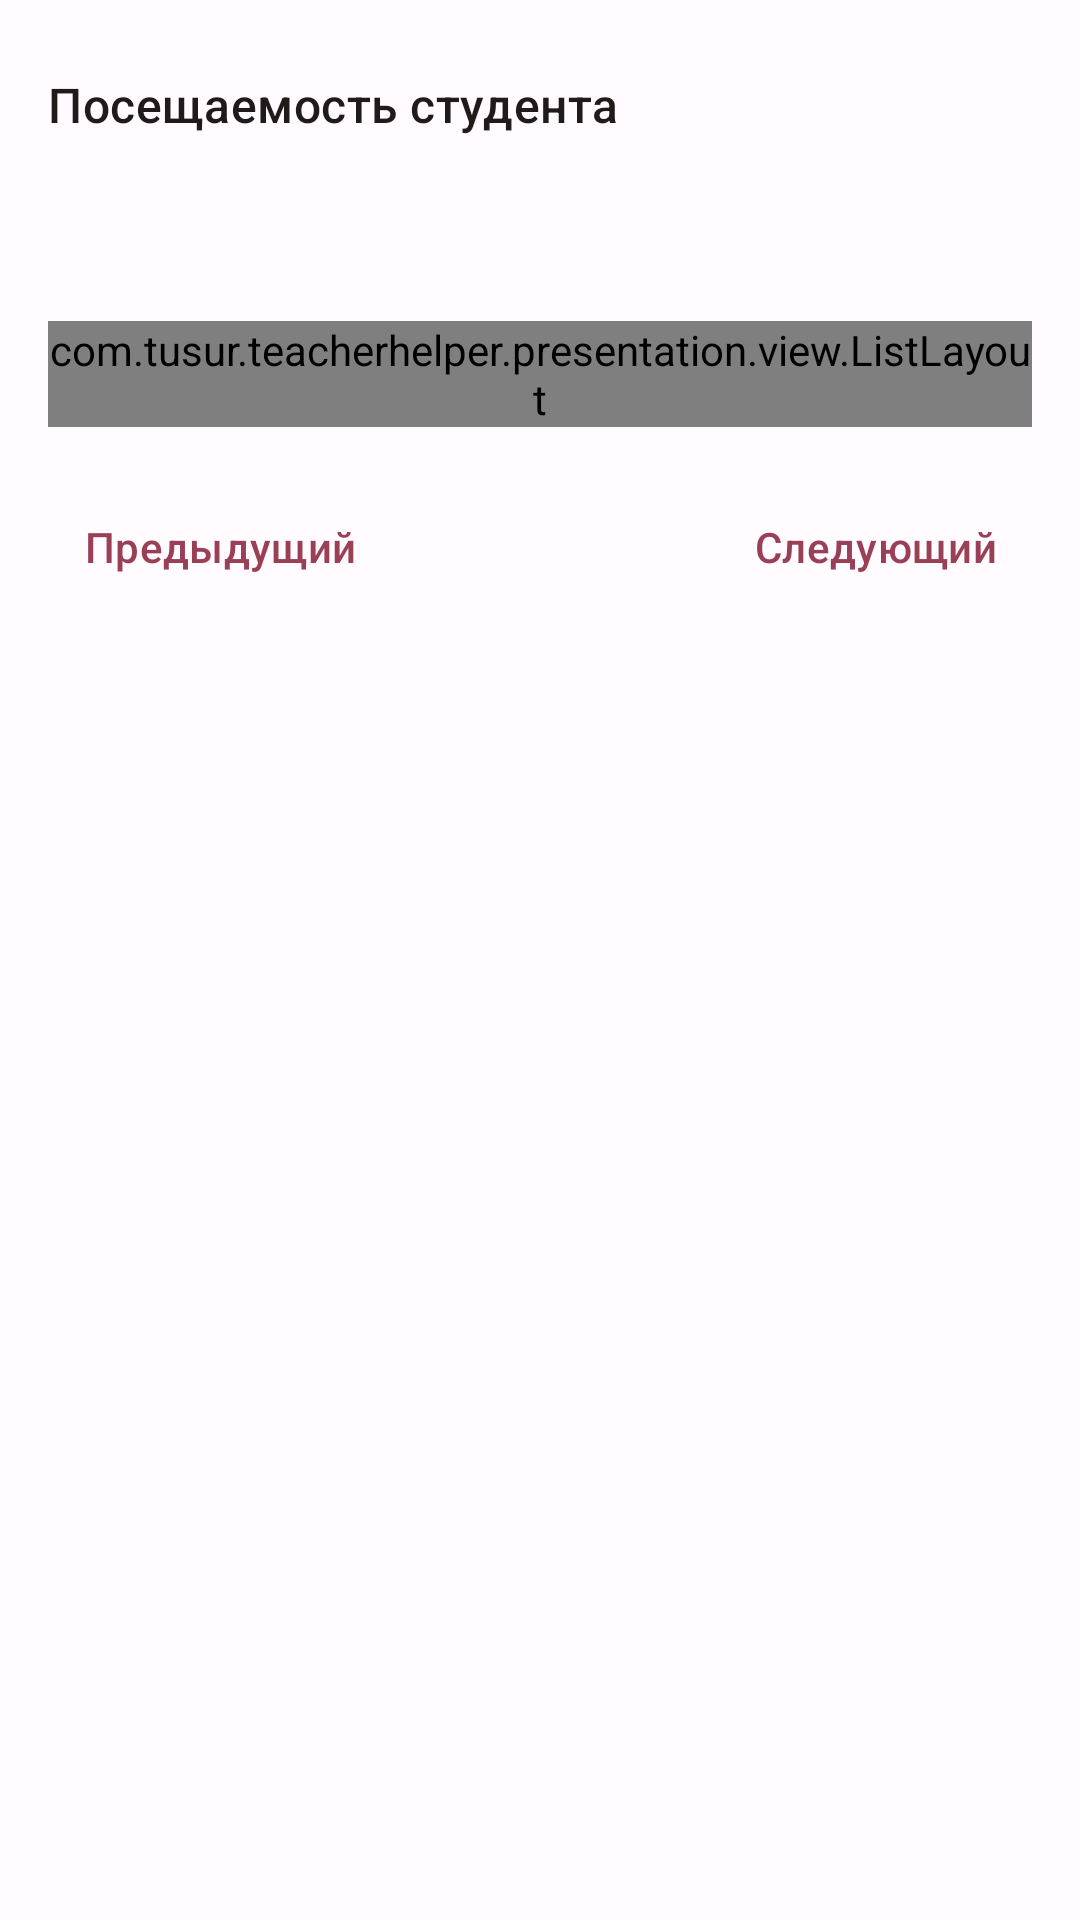

Layout XML and referenced resources for this Android screen:
<!-- AndroidManifest.xml: application theme Theme.TeacherHelper -->
<!-- res/layout/bottom_sheet_attendance.xml -->
<?xml version="1.0" encoding="utf-8"?>
<androidx.constraintlayout.widget.ConstraintLayout xmlns:android="http://schemas.android.com/apk/res/android"
    xmlns:app="http://schemas.android.com/apk/res-auto"
    xmlns:tools="http://schemas.android.com/tools"
    android:layout_width="match_parent"
    android:layout_height="match_parent"
    android:paddingLeft="@dimen/fragment_horizontal_margin"
    android:paddingTop="@dimen/bottom_sheet_top_margin"
    android:paddingRight="@dimen/fragment_horizontal_margin">

    <TextView
        android:id="@+id/title"
        style="?attr/textAppearanceTitleMedium"
        android:layout_width="match_parent"
        android:layout_height="wrap_content"
        android:text="@string/dialog_attendance_title"
        android:textColor="?attr/colorOnSurface"
        app:layout_constraintEnd_toEndOf="parent"
        app:layout_constraintStart_toStartOf="parent"
        app:layout_constraintTop_toTopOf="parent" />

    <TextView
        android:id="@+id/headline"
        style="?attr/textAppearanceTitleLarge"
        android:layout_width="match_parent"
        android:layout_height="wrap_content"
        android:layout_marginTop="@dimen/default_content_margin"
        android:textColor="?attr/colorOnSurface"
        app:layout_constraintEnd_toEndOf="parent"
        app:layout_constraintStart_toStartOf="parent"
        app:layout_constraintTop_toBottomOf="@id/title"
        tools:text="Ершов Михаил Владимирович" />

    <com.tusur.teacherhelper.presentation.view.ListLayout
        android:id="@+id/list_layout"
        android:layout_width="match_parent"
        android:layout_height="wrap_content"
        android:layout_marginTop="@dimen/default_content_margin"
        app:layout_constraintEnd_toEndOf="parent"
        app:layout_constraintStart_toStartOf="parent"
        app:layout_constraintTop_toBottomOf="@+id/headline">

        <com.tusur.teacherhelper.presentation.view.ListItemView
            android:id="@+id/present_item"
            android:layout_width="match_parent"
            android:layout_height="@dimen/default_list_item_height"
            app:leadingComponent="radioButton"
            app:title="@string/attendance_present"
            app:trailingComponent="icon"
            app:trailingDrawable="@drawable/ic_add_24" />

        <com.tusur.teacherhelper.presentation.view.ListItemView
            android:id="@+id/excused_item"
            android:layout_width="match_parent"
            android:layout_height="@dimen/default_list_item_height"
            app:leadingComponent="radioButton"
            app:title="@string/attendance_excused"
            app:trailingComponent="icon"
            app:trailingDrawable="@drawable/ic_minus_24" />

        <com.tusur.teacherhelper.presentation.view.ListItemView
            android:id="@+id/absent_item"
            android:layout_width="match_parent"
            android:layout_height="@dimen/default_list_item_height"
            app:isErrorColor="true"
            app:leadingComponent="radioButton"
            app:title="@string/attendance_absent"
            app:trailingComponent="icon"
            app:trailingDrawable="@drawable/ic_absent_24" />

    </com.tusur.teacherhelper.presentation.view.ListLayout>

    <com.google.android.material.button.MaterialButton
        android:id="@+id/prev_button"
        style="@style/Widget.Material3.Button.TextButton"
        android:layout_width="wrap_content"
        android:layout_height="wrap_content"
        android:text="@string/prev_student_button"
        app:layout_constraintBottom_toBottomOf="@+id/next_button"
        app:layout_constraintStart_toStartOf="parent"
        app:layout_constraintTop_toTopOf="@+id/next_button" />

    <com.google.android.material.button.MaterialButton
        android:id="@+id/next_button"
        style="@style/Widget.Material3.Button.TextButton"
        android:layout_width="wrap_content"
        android:layout_height="wrap_content"
        android:layout_marginTop="@dimen/default_content_margin"
        android:text="@string/next_student_button"
        app:layout_constraintEnd_toEndOf="parent"
        app:layout_constraintTop_toBottomOf="@+id/list_layout" />

</androidx.constraintlayout.widget.ConstraintLayout>
<!-- resources referenced by this layout -->
<resources>
  <dimen name="bottom_sheet_top_margin">24dp</dimen>
  <dimen name="default_content_margin">16dp</dimen>
  <dimen name="default_list_item_height">56dp</dimen>
  <dimen name="fragment_horizontal_margin">16dp</dimen>
  <!-- drawable ic_absent_24 (drawable) -->
  <vector xmlns:android="http://schemas.android.com/apk/res/android"
      android:width="24dp"
      android:height="24dp"
      android:viewportWidth="24"
      android:viewportHeight="24">
      <path
          android:fillColor="?attr/colorError"
          android:pathData="M15,11H9V6H7V18H9V13H15V18H17V6H15V11Z" />
  </vector>
  <!-- drawable ic_minus_24 (drawable) -->
  <vector xmlns:android="http://schemas.android.com/apk/res/android"
      android:width="24dp"
      android:height="24dp"
      android:tint="?attr/colorOnSurface"
      android:viewportWidth="24"
      android:viewportHeight="24">
  
      <path
          android:fillColor="@android:color/white"
          android:pathData="M19,13H5v-2h14v2z" />
  
  </vector>
  <string name="attendance_absent">Отсутствует</string>
  <string name="attendance_excused">Отсутствует (уваж. причина)</string>
  <string name="attendance_present">Присутствует</string>
  <string name="dialog_attendance_title">Посещаемость студента</string>
  <string name="next_student_button">Следующий</string>
  <string name="prev_student_button">Предыдущий</string>
  <style name="Theme.TeacherHelper" parent="Base.Theme.TeacherHelper" />
  <color name="md_theme_light_primary">#9A4056</color>
  <color name="md_theme_light_onPrimary">#FFFFFF</color>
  <color name="md_theme_light_primaryContainer">#FFD9DE</color>
  <color name="md_theme_light_onPrimaryContainer">#3F0016</color>
  <color name="md_theme_light_secondary">#A93342</color>
  <color name="md_theme_light_onSecondary">#FFFFFF</color>
  <color name="md_theme_light_secondaryContainer">#FFDADA</color>
  <color name="md_theme_light_onSecondaryContainer">#40000C</color>
  <color name="md_theme_light_tertiary">#9C423B</color>
  <color name="md_theme_light_onTertiary">#FFFFFF</color>
  <color name="md_theme_light_tertiaryContainer">#FFDAD6</color>
  <color name="md_theme_light_onTertiaryContainer">#410003</color>
  <color name="md_theme_light_error">#BA1A1A</color>
  <color name="md_theme_light_errorContainer">#FFDAD6</color>
  <color name="md_theme_light_onError">#FFFFFF</color>
  <color name="md_theme_light_onErrorContainer">#410002</color>
  <color name="md_theme_light_background">#FFFBFF</color>
  <color name="md_theme_light_onBackground">#201A1B</color>
  <color name="md_theme_light_surface">#FFFBFF</color>
  <color name="md_theme_light_onSurface">#201A1B</color>
  <color name="md_theme_light_surfaceVariant">#F3DDE0</color>
  <color name="md_theme_light_onSurfaceVariant">#524345</color>
  <color name="md_theme_light_outline">#847375</color>
  <color name="md_theme_light_inverseOnSurface">#FAEEEE</color>
  <color name="md_theme_light_inverseSurface">#362F2F</color>
  <color name="md_theme_light_inversePrimary">#FFB2BF</color>
</resources>
